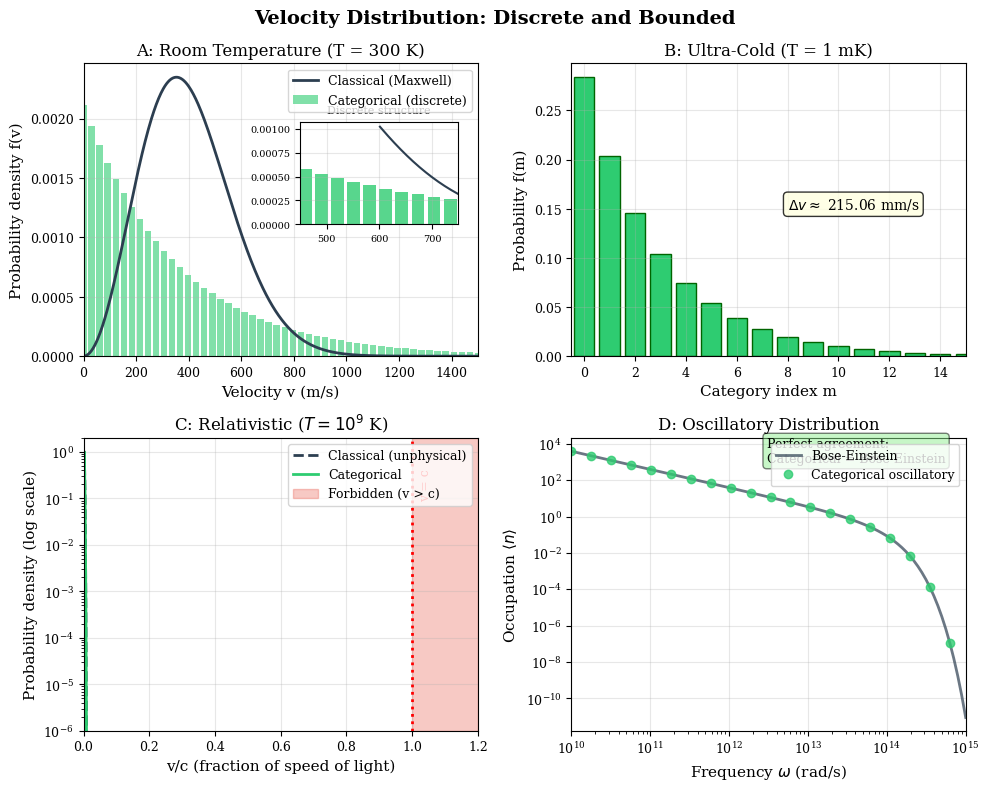

This chart was generated by the following Python code: (Note: this script raises an exception after producing the figure.)
"""
Figure 5: Velocity Distributions
Compares categorical (discrete, bounded) vs classical Maxwell-Boltzmann (continuous, unbounded)
"""

import numpy as np
import matplotlib.pyplot as plt
from scipy import constants
import json
import os

# Constants
k_B = constants.k
m_Ar = 39.948 * constants.atomic_mass  # Argon mass
c = constants.c

# Style settings
plt.style.use('default')
plt.rcParams.update({
    'font.family': 'serif',
    'font.size': 10,
    'axes.labelsize': 11,
    'axes.titlesize': 12,
    'xtick.labelsize': 9,
    'ytick.labelsize': 9,
    'legend.fontsize': 9,
    'figure.dpi': 150,
    'savefig.dpi': 300,
    'axes.grid': True,
    'grid.alpha': 0.3,
})

colors = {
    'categorical': '#2ecc71',
    'classical': '#2c3e50',
    'forbidden': '#e74c3c',
    'bose_einstein': '#3498db',
}

def maxwell_boltzmann(v, T, m):
    """Maxwell-Boltzmann velocity distribution"""
    coeff = 4 * np.pi * (m / (2 * np.pi * k_B * T))**1.5
    return coeff * v**2 * np.exp(-m * v**2 / (2 * k_B * T))

def categorical_distribution(m_cat, M_v):
    """Categorical velocity distribution f(m) = exp(-m/M_v) / Z"""
    exp_vals = np.exp(-m_cat / M_v)
    Z = np.sum(exp_vals)
    return exp_vals / Z

def bose_einstein_occupation(omega, T):
    """Bose-Einstein occupation number"""
    hbar = constants.hbar
    x = hbar * omega / (k_B * T)
    # Avoid overflow
    x = np.clip(x, 0, 700)
    return 1 / (np.exp(x) - 1 + 1e-10)

def create_figure():
    fig, axes = plt.subplots(2, 2, figsize=(10, 8))
    fig.suptitle('Velocity Distribution: Discrete and Bounded', fontsize=14, fontweight='bold')
    
    # Panel A: Room Temperature (300 K)
    ax = axes[0, 0]
    T = 300  # K
    v = np.linspace(0, 1500, 500)  # m/s
    
    # Classical distribution
    f_classical = maxwell_boltzmann(v, T, m_Ar)
    
    # Categorical distribution (discretized)
    n_categories = 50
    v_categories = np.linspace(0, 1500, n_categories)
    delta_v = v_categories[1] - v_categories[0]
    M_v = np.sqrt(2 * k_B * T / m_Ar) / delta_v  # characteristic category scale
    m_cat = np.arange(n_categories)
    f_categorical = categorical_distribution(m_cat, M_v)
    
    # Normalize categorical to match classical peak
    f_categorical_scaled = f_categorical * max(f_classical) / max(f_categorical) * 0.9
    
    ax.plot(v, f_classical, '-', color=colors['classical'], linewidth=2, label='Classical (Maxwell)')
    ax.bar(v_categories, f_categorical_scaled, width=delta_v*0.8, 
           color=colors['categorical'], alpha=0.6, label='Categorical (discrete)')
    ax.set_xlabel('Velocity v (m/s)')
    ax.set_ylabel('Probability density f(v)')
    ax.set_title('A: Room Temperature (T = 300 K)')
    ax.legend(loc='upper right')
    ax.set_xlim(0, 1500)
    
    # Inset showing discrete structure
    inset = ax.inset_axes([0.55, 0.45, 0.4, 0.35])
    inset.bar(v_categories[15:25], f_categorical_scaled[15:25], width=delta_v*0.8,
              color=colors['categorical'], alpha=0.8)
    inset.plot(v[200:350], f_classical[200:350], '-', color=colors['classical'], linewidth=1.5)
    inset.set_xlim(450, 750)
    inset.set_title('Discrete structure', fontsize=8)
    inset.tick_params(labelsize=7)
    
    # Panel B: Ultra-Cold (1 mK)
    ax = axes[0, 1]
    T_cold = 1e-3  # K
    
    # At ultra-cold, only few categories occupied
    n_categories_cold = 20
    M_v_cold = 3  # Very few categories accessible
    m_cat_cold = np.arange(n_categories_cold)
    f_cold = categorical_distribution(m_cat_cold, M_v_cold)
    
    # Delta_v for ultra-cold
    v_thermal = np.sqrt(2 * k_B * T_cold / m_Ar)  # ~0.1 mm/s
    delta_v_cold = v_thermal / M_v_cold
    v_cold = m_cat_cold * delta_v_cold * 1000  # Convert to mm/s
    
    ax.bar(m_cat_cold, f_cold, width=0.8, color=colors['categorical'], 
           edgecolor='darkgreen', linewidth=1)
    ax.set_xlabel('Category index m')
    ax.set_ylabel('Probability f(m)')
    ax.set_title('B: Ultra-Cold (T = 1 mK)')
    ax.set_xlim(-0.5, 15)
    ax.annotate(f'$\\Delta v \\approx$ {delta_v_cold*1000:.2f} mm/s', 
                xy=(8, 0.15), fontsize=10, 
                bbox=dict(boxstyle='round', facecolor='lightyellow', alpha=0.8))
    
    # Panel C: Relativistic (10^9 K)
    ax = axes[1, 0]
    T_rel = 1e9  # K
    
    # Fraction of speed of light
    v_frac = np.linspace(0, 1.2, 500)
    v_abs = v_frac * c
    
    # Classical (extends beyond c)
    f_rel_classical = maxwell_boltzmann(v_abs, T_rel, m_Ar)
    f_rel_classical = f_rel_classical / np.max(f_rel_classical)  # Normalize
    
    # Categorical (sharp cutoff at c)
    f_rel_categorical = f_rel_classical.copy()
    f_rel_categorical[v_frac > 1] = 0
    
    ax.semilogy(v_frac, f_rel_classical + 1e-10, '--', color=colors['classical'], 
                linewidth=2, label='Classical (unphysical)')
    ax.semilogy(v_frac[v_frac <= 1], f_rel_categorical[v_frac <= 1] + 1e-10, 
                '-', color=colors['categorical'], linewidth=2, label='Categorical')
    
    # Shade forbidden region
    ax.axvspan(1, 1.2, alpha=0.3, color=colors['forbidden'], label='Forbidden (v > c)')
    ax.axvline(x=1, color='red', linestyle=':', linewidth=2)
    
    ax.set_xlabel('v/c (fraction of speed of light)')
    ax.set_ylabel('Probability density (log scale)')
    ax.set_title('C: Relativistic ($T = 10^9$ K)')
    ax.legend(loc='upper right')
    ax.set_xlim(0, 1.2)
    ax.set_ylim(1e-6, 2)
    ax.text(1.02, 0.1, 'v = c', fontsize=9, color='red', rotation=90)
    
    # Panel D: Oscillatory Distribution (Bose-Einstein)
    ax = axes[1, 1]
    T_be = 300  # K
    
    # Frequency range
    omega = np.logspace(10, 15, 100)  # rad/s
    hbar = constants.hbar
    
    # Bose-Einstein
    n_BE = bose_einstein_occupation(omega, T_be)
    
    # Categorical oscillatory (same formula, but emphasizing categorical origin)
    n_cat = n_BE  # Same distribution
    
    ax.loglog(omega, n_BE, '-', color=colors['classical'], linewidth=2, 
              label='Bose-Einstein', alpha=0.7)
    ax.loglog(omega[::5], n_cat[::5], 'o', color=colors['categorical'], 
              markersize=6, label='Categorical oscillatory', alpha=0.8)
    
    ax.set_xlabel(r'Frequency $\omega$ (rad/s)')
    ax.set_ylabel(r'Occupation $\langle n \rangle$')
    ax.set_title('D: Oscillatory Distribution')
    ax.legend(loc='upper right')
    ax.set_xlim(1e10, 1e15)
    
    ax.annotate('Perfect agreement:\nCategorical = Bose-Einstein', 
                xy=(3e12, 1e3), fontsize=9,
                bbox=dict(boxstyle='round', facecolor='lightgreen', alpha=0.5))
    
    plt.tight_layout()
    return fig

def save_data():
    """Save distribution data to JSON"""
    T_values = [300, 1e-3, 1e9]
    data = {
        'description': 'Velocity distribution data at different temperatures',
        'temperatures_K': T_values,
        'room_temp': {
            'T_K': 300,
            'v_range_m_s': [0, 1500],
            'n_categories': 50
        },
        'ultra_cold': {
            'T_K': 1e-3,
            'n_categories_occupied': 10
        },
        'relativistic': {
            'T_K': 1e9,
            'cutoff_v_c': 1.0
        }
    }
    
    output_dir = os.path.dirname(os.path.abspath(__file__))
    data_path = os.path.join(output_dir, '..', 'figures', 'fig_velocity_distributions.json')
    with open(data_path, 'w') as f:
        json.dump(data, f, indent=2)
    print(f"Data saved to {data_path}")

if __name__ == '__main__':
    fig = create_figure()
    
    output_dir = os.path.dirname(os.path.abspath(__file__))
    fig_path = os.path.join(output_dir, '..', 'figures', 'fig_velocity_distributions.png')
    fig.savefig(fig_path, bbox_inches='tight', facecolor='white')
    print(f"Figure saved to {fig_path}")
    
    save_data()
    plt.show()
